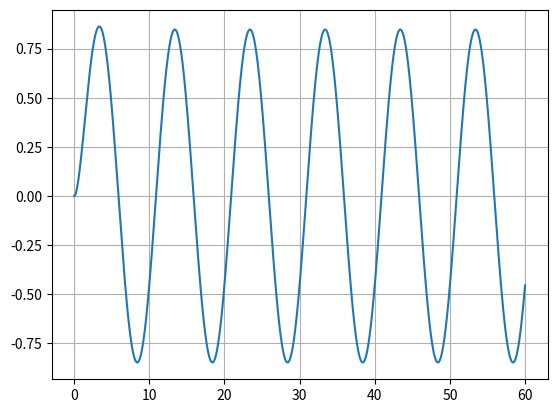

This chart was generated by the following Python code:
#!/usr/bin/env python3
# -*- coding: utf-8 -*-
"""
Created on Mon Mar 20 10:56:05 2023

[redacted]
"""

import numpy as np
from scipy import signal

import matplotlib.pyplot as plt
import math

# Modello del circuito RC

# Costanti del circuito
R = 1
C0 = 1 # Capacità

# Definiamo la quaterna A,B,C,D
A = -1/(R*C0)
B = 1/(R*C0)
C = 1
D = 0

# Stato inizale v_{c0}
x0 = 0

# Definisco un modulo che esplicita la forma temporale dell'ingresso
def u_t(t):
    return np.sin(2*math.pi*0.1*t)
# Asse dei tempi
t = np.arange(0,60,0.01)

# Campione l'ingresso in base all'asse dei tempi
u = np.zeros(len(t))

for i in range(len(t)):
    u[i] = u_t(t[i])
    
# Variabile python che imahazzina il modello 
circuito_RC = signal.StateSpace(A,B,C,D)

# Simula il circuito
_, y, x = signal.lsim(circuito_RC,u,t,x0)

# Grafico della tensione
plt.plot(t,y)
plt.grid(True)

# Fenomeno Filtro --> ampiezza differeisce